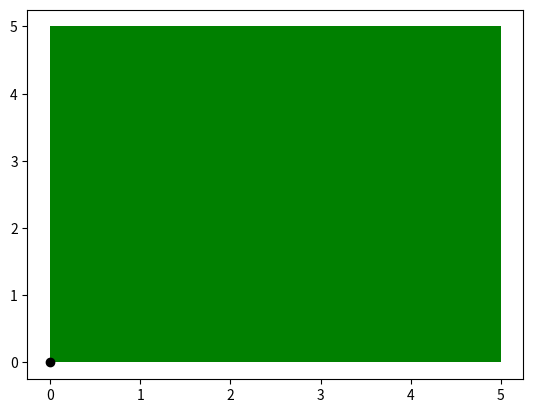

The matplotlib source for this figure: (Note: this script raises an exception after producing the figure.)
import matplotlib.pyplot as plt
import matplotlib.patches as patches

# game table setup
fig, ax = plt.subplots()
board = patches.Rectangle((0, 0), 5, 5, facecolor='green')
ax.add_patch(board)
point = plt.plot(0, 0, "o", color='black')[0]
point.set_data(4, 2.5)

# show table with anim
plt.ion()
plt.show()

# game variables
ballIsMoving = False


def isWinner(x, y):
    if (x == 0 or x == 5) and (y == 0 or y == 5):
        print("You won!")
        return True


# test values -------> they will be removed after implementing main values and functions
a = [[3.9, 2.5], (3.8, 2.5), (3.7, 2.5), (3.6, 2.5), (3.5, 2.5), (3.4, 2.5), (3.3, 2.5), (3.2, 2.5), (3.1, 2.5),
     (3.0, 2.5)]

# game loop
while True:

    # movement of ball based on inputs
    if ballIsMoving:
        for i in range(len(a)):
            point.set_data(a[i][0], a[i][1])
            plt.pause(0.1)
            if isWinner(a[i][0], a[i][1]):
                break
        ballIsMoving = False

    # get velocity and angle from user
    else:
        input("velocity :")
        ballIsMoving = True
